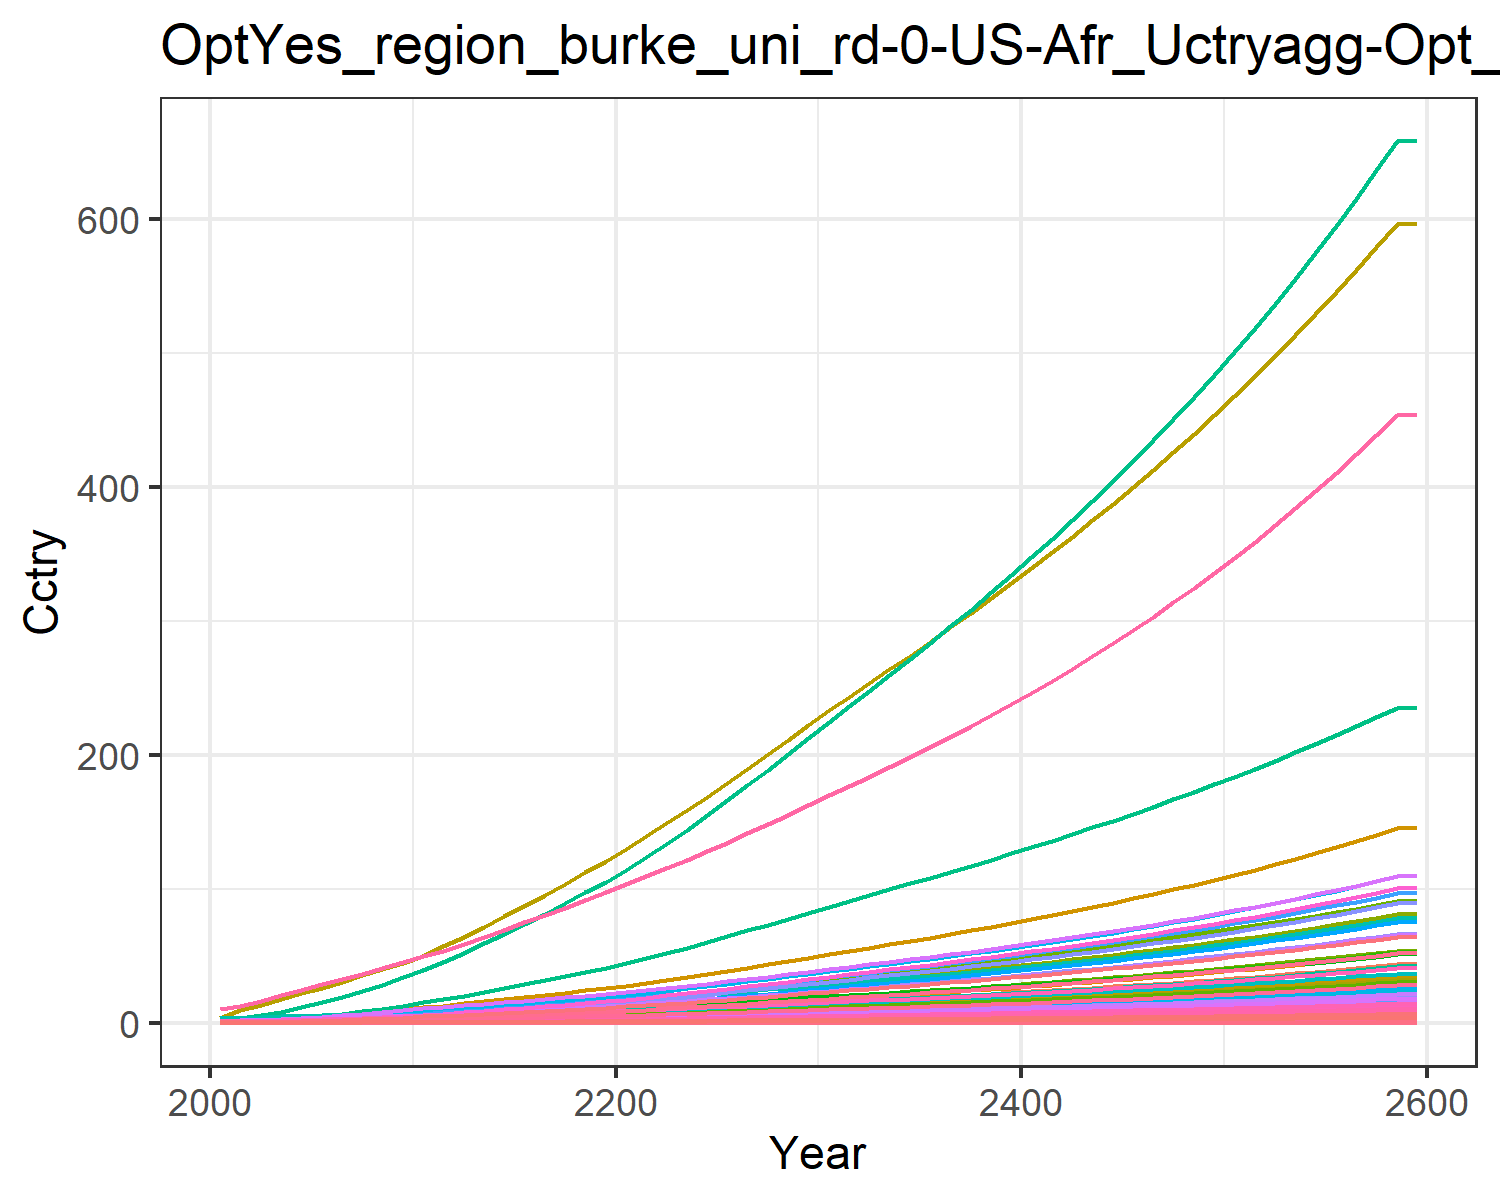

The data file committed next to this chart (first rows):
0.014304854411657983, 0.028042516464648597, 0.008174296844170953, 0.27687422563250974, 0.30880338277287567, 0.006262948969163202, 0.6130812811606551, 0.21434851782349587, 0.03797808344464394, 0.0011314075149048085, 0.2535861523147402, 0.003578333661770298, 0.005039524111538957, 0.12862330225441526, 0.032673707653396396, 0.02829845051609841, 0.004022483381000166, 0.010162523070205359, 0.039750057095224, 0.0010658161599353122, 0.02817911131475511, 1.0895079664693732, 0.0017666105151300175, 0.006808150346850285
0.02164, 0.05231, 0.01064, 0.4611, 0.4794, 0.00816, 0.7949, 0.2616, 0.04943, 0.002113, 0.3094, 0.006673, 0.009399, 0.1941, 0.04254, 0.04713, 0.006237, 0.01324, 0.0518, 0.001652, 0.04375, 1.69, 0.002739, 0.01027
0.03643, 0.09441, 0.01508, 0.7078, 0.7037, 0.01158, 1.031, 0.3343, 0.07005, 0.003815, 0.395, 0.01203, 0.01695, 0.326, 0.06034, 0.07232, 0.009141, 0.01878, 0.07355, 0.002421, 0.06422, 2.477, 0.004012, 0.01725
0.05677, 0.1567, 0.02002, 1.007, 0.9671, 0.0154, 1.268, 0.4074, 0.093, 0.006338, 0.4811, 0.01995, 0.0281, 0.5065, 0.08016, 0.1029, 0.01254, 0.02496, 0.09784, 0.00332, 0.08827, 3.399, 0.005502, 0.02678
0.08335, 0.2464, 0.02548, 1.363, 1.257, 0.01964, 1.493, 0.4815, 0.1184, 0.009974, 0.5681, 0.03134, 0.04415, 0.7414, 0.1021, 0.1392, 0.01627, 0.03181, 0.1248, 0.004305, 0.1147, 4.411, 0.007135, 0.03918
0.1138, 0.3524, 0.03127, 1.728, 1.548, 0.02413, 1.693, 0.5517, 0.1453, 0.01429, 0.6505, 0.04481, 0.06312, 1.009, 0.1254, 0.1765, 0.02001, 0.03908, 0.1534, 0.005292, 0.1413, 5.426, 0.008772, 0.05331
0.1476, 0.4685, 0.03748, 2.11, 1.852, 0.02897, 1.87, 0.6186, 0.1741, 0.01901, 0.7289, 0.05954, 0.08388, 1.306, 0.1504, 0.2155, 0.02391, 0.04689, 0.1842, 0.006321, 0.1691, 6.483, 0.01048, 0.06896
0.1871, 0.6087, 0.04407, 2.54, 2.179, 0.0341, 2.045, 0.6857, 0.2047, 0.02473, 0.8073, 0.07732, 0.109, 1.651, 0.1769, 0.2593, 0.02809, 0.05518, 0.2169, 0.007426, 0.1989, 7.62, 0.01231, 0.0872
0.2325, 0.7751, 0.05094, 3.019, 2.528, 0.03947, 2.216, 0.7526, 0.2367, 0.03153, 0.8856, 0.09844, 0.1387, 2.047, 0.2047, 0.3083, 0.03255, 0.06385, 0.2512, 0.008601, 0.2308, 8.829, 0.01426, 0.1081
0.2847, 0.9809, 0.05766, 3.582, 2.894, 0.04473, 2.369, 0.8145, 0.2679, 0.03996, 0.958, 0.1246, 0.1756, 2.501, 0.2318, 0.3658, 0.03724, 0.07232, 0.2847, 0.009836, 0.2642, 10.1, 0.01631, 0.132
0.339, 1.186, 0.06554, 4.125, 3.287, 0.05089, 2.559, 0.8888, 0.3046, 0.0484, 1.045, 0.1507, 0.2125, 2.972, 0.2636, 0.4212, 0.04226, 0.08227, 0.324, 0.01116, 0.3001, 11.46, 0.0185, 0.157
0.3991, 1.368, 0.07485, 4.511, 3.661, 0.05816, 2.777, 0.9713, 0.3479, 0.05589, 1.141, 0.1738, 0.2453, 3.495, 0.3012, 0.4607, 0.04705, 0.09401, 0.3703, 0.01242, 0.3343, 12.76, 0.0206, 0.1846
0.4574, 1.553, 0.08587, 4.998, 4.118, 0.06675, 3.055, 1.076, 0.3991, 0.06353, 1.264, 0.1974, 0.2787, 4.002, 0.3456, 0.5104, 0.0529, 0.1079, 0.4251, 0.01396, 0.3759, 14.35, 0.02315, 0.2114
0.519, 1.743, 0.09729, 5.471, 4.573, 0.07566, 3.326, 1.179, 0.4523, 0.07141, 1.385, 0.2217, 0.3132, 4.537, 0.3917, 0.5588, 0.05873, 0.1223, 0.4818, 0.0155, 0.4175, 15.93, 0.02571, 0.2397
0.5818, 1.936, 0.1091, 5.939, 5.018, 0.08489, 3.593, 1.279, 0.5075, 0.07941, 1.502, 0.2464, 0.3483, 5.083, 0.4394, 0.6067, 0.06445, 0.1372, 0.5406, 0.01701, 0.4582, 17.48, 0.02821, 0.2687
0.6492, 2.135, 0.1214, 6.42, 5.485, 0.09441, 3.872, 1.383, 0.5645, 0.08767, 1.625, 0.2719, 0.3845, 5.672, 0.4888, 0.656, 0.07046, 0.1526, 0.6012, 0.0186, 0.5008, 19.11, 0.03084, 0.3
0.7189, 2.335, 0.134, 6.905, 5.96, 0.1042, 4.157, 1.49, 0.6234, 0.09601, 1.751, 0.2977, 0.4213, 6.283, 0.5397, 0.7057, 0.07658, 0.1685, 0.6637, 0.02022, 0.5442, 20.77, 0.03352, 0.3324
0.7903, 2.535, 0.1469, 7.391, 6.441, 0.1143, 4.447, 1.599, 0.6838, 0.1044, 1.879, 0.3235, 0.4581, 6.909, 0.5919, 0.7555, 0.08279, 0.1847, 0.7277, 0.02186, 0.5882, 22.45, 0.03624, 0.3657
0.8629, 2.734, 0.1602, 7.877, 6.927, 0.1246, 4.744, 1.711, 0.7458, 0.1127, 2.01, 0.3491, 0.4948, 7.545, 0.6454, 0.8054, 0.08907, 0.2014, 0.7933, 0.02352, 0.6325, 24.15, 0.03899, 0.3995
0.9363, 2.93, 0.1737, 8.362, 7.416, 0.1351, 5.047, 1.825, 0.809, 0.1209, 2.144, 0.3745, 0.531, 8.189, 0.7, 0.8552, 0.09538, 0.2184, 0.8602, 0.02519, 0.6772, 25.86, 0.04176, 0.4338
1.016, 3.14, 0.1879, 8.892, 7.943, 0.1461, 5.357, 1.943, 0.8751, 0.1297, 2.283, 0.4017, 0.5699, 8.884, 0.7571, 0.9096, 0.1022, 0.2362, 0.93, 0.027, 0.7254, 27.7, 0.04475, 0.4708
1.103, 3.371, 0.2027, 9.485, 8.525, 0.1577, 5.676, 2.064, 0.9446, 0.1394, 2.426, 0.4317, 0.6127, 9.648, 0.8172, 0.9704, 0.1097, 0.255, 1.004, 0.02898, 0.7784, 29.74, 0.04804, 0.5116
1.194, 3.634, 0.2181, 10.1, 9.131, 0.1696, 6.002, 2.19, 1.016, 0.1504, 2.574, 0.4657, 0.6615, 10.45, 0.8791, 1.034, 0.1175, 0.2743, 1.079, 0.03105, 0.8338, 31.86, 0.05148, 0.5542
1.288, 3.91, 0.2338, 10.74, 9.758, 0.1819, 6.336, 2.318, 1.09, 0.162, 2.725, 0.5015, 0.7126, 11.27, 0.9427, 1.099, 0.1256, 0.2941, 1.157, 0.0332, 0.8911, 34.05, 0.05503, 0.5982
1.385, 4.196, 0.25, 11.4, 10.4, 0.1944, 6.678, 2.45, 1.166, 0.1741, 2.88, 0.5385, 0.7657, 12.12, 1.008, 1.167, 0.134, 0.3144, 1.237, 0.0354, 0.95, 36.3, 0.05868, 0.6434
1.487, 4.494, 0.2668, 12.09, 11.08, 0.2075, 7.038, 2.589, 1.244, 0.1866, 3.043, 0.5772, 0.8212, 13.01, 1.076, 1.238, 0.1428, 0.3356, 1.32, 0.03772, 1.012, 38.67, 0.06253, 0.6912
1.591, 4.798, 0.2839, 12.79, 11.77, 0.2208, 7.404, 2.731, 1.324, 0.1995, 3.21, 0.6167, 0.8779, 13.91, 1.145, 1.31, 0.1517, 0.3571, 1.405, 0.04008, 1.075, 41.09, 0.06644, 0.7397
1.696, 5.107, 0.3013, 13.51, 12.48, 0.2344, 7.776, 2.875, 1.406, 0.2126, 3.38, 0.657, 0.9356, 14.83, 1.215, 1.383, 0.1608, 0.3791, 1.491, 0.04249, 1.139, 43.55, 0.07043, 0.7888
1.803, 5.422, 0.3191, 14.23, 13.2, 0.2482, 8.156, 3.023, 1.489, 0.2259, 3.553, 0.698, 0.9946, 15.76, 1.287, 1.458, 0.1701, 0.4015, 1.579, 0.04494, 1.205, 46.06, 0.0745, 0.8388
1.912, 5.743, 0.3372, 14.97, 13.93, 0.2624, 8.545, 3.174, 1.574, 0.2396, 3.732, 0.7398, 1.055, 16.71, 1.361, 1.534, 0.1796, 0.4244, 1.669, 0.04745, 1.272, 48.63, 0.07866, 0.8897
2.02, 6.059, 0.3551, 15.7, 14.65, 0.2763, 8.924, 3.323, 1.658, 0.253, 3.906, 0.781, 1.114, 17.64, 1.433, 1.609, 0.1889, 0.447, 1.758, 0.04992, 1.338, 51.15, 0.08275, 0.9399
2.125, 6.367, 0.3726, 16.41, 15.35, 0.29, 9.289, 3.466, 1.74, 0.2662, 4.074, 0.8213, 1.172, 18.55, 1.504, 1.682, 0.1979, 0.469, 1.845, 0.05231, 1.402, 53.59, 0.08671, 0.9889
2.23, 6.676, 0.3901, 17.13, 16.06, 0.3037, 9.656, 3.61, 1.822, 0.2794, 4.243, 0.8617, 1.23, 19.47, 1.575, 1.756, 0.207, 0.4912, 1.932, 0.05471, 1.466, 56.04, 0.09069, 1.038
2.337, 6.987, 0.4079, 17.86, 16.77, 0.3175, 10.03, 3.755, 1.905, 0.2927, 4.414, 0.9025, 1.289, 20.39, 1.647, 1.831, 0.2162, 0.5136, 2.02, 0.05714, 1.531, 58.52, 0.09471, 1.088
2.445, 7.302, 0.4259, 18.6, 17.49, 0.3316, 10.41, 3.904, 1.99, 0.3063, 4.589, 0.9437, 1.349, 21.32, 1.72, 1.907, 0.2255, 0.5364, 2.11, 0.0596, 1.597, 61.04, 0.0988, 1.138
2.554, 7.621, 0.4442, 19.36, 18.22, 0.3459, 10.79, 4.056, 2.076, 0.32, 4.767, 0.9855, 1.409, 22.27, 1.794, 1.985, 0.235, 0.5595, 2.201, 0.06211, 1.665, 63.6, 0.103, 1.189
2.666, 7.945, 0.4628, 20.13, 18.97, 0.3605, 11.19, 4.211, 2.164, 0.3339, 4.949, 1.028, 1.471, 23.23, 1.87, 2.064, 0.2447, 0.5831, 2.293, 0.06468, 1.733, 66.21, 0.1072, 1.241
2.779, 8.275, 0.4819, 20.91, 19.74, 0.3754, 11.59, 4.37, 2.253, 0.3481, 5.135, 1.071, 1.533, 24.2, 1.947, 2.145, 0.2546, 0.6072, 2.388, 0.06729, 1.803, 68.88, 0.1115, 1.294
2.895, 8.61, 0.5013, 21.72, 20.52, 0.3906, 12, 4.532, 2.344, 0.3626, 5.327, 1.115, 1.597, 25.2, 2.026, 2.228, 0.2647, 0.6318, 2.485, 0.06997, 1.875, 71.61, 0.116, 1.348
3.013, 8.952, 0.5212, 22.55, 21.32, 0.4062, 12.42, 4.7, 2.438, 0.3774, 5.523, 1.16, 1.662, 26.21, 2.107, 2.313, 0.2751, 0.657, 2.584, 0.07271, 1.948, 74.41, 0.1205, 1.403
3.133, 9.3, 0.5416, 23.39, 22.15, 0.4221, 12.86, 4.871, 2.534, 0.3924, 5.725, 1.206, 1.729, 27.24, 2.19, 2.4, 0.2857, 0.6828, 2.685, 0.07551, 2.023, 77.27, 0.1252, 1.459
3.256, 9.656, 0.5624, 24.26, 22.99, 0.4384, 13.3, 5.048, 2.632, 0.4078, 5.932, 1.253, 1.797, 28.3, 2.275, 2.489, 0.2966, 0.7092, 2.789, 0.07839, 2.1, 80.21, 0.1299, 1.517
3.382, 10.02, 0.5838, 25.15, 23.85, 0.4551, 13.76, 5.229, 2.732, 0.4236, 6.144, 1.301, 1.866, 29.38, 2.361, 2.581, 0.3078, 0.7363, 2.896, 0.08134, 2.179, 83.22, 0.1348, 1.575
3.511, 10.39, 0.6057, 26.06, 24.74, 0.4723, 14.23, 5.415, 2.835, 0.4398, 6.363, 1.35, 1.937, 30.48, 2.45, 2.675, 0.3192, 0.764, 3.005, 0.08438, 2.261, 86.31, 0.1399, 1.635
3.643, 10.77, 0.6282, 27, 25.65, 0.4899, 14.71, 5.607, 2.941, 0.4563, 6.588, 1.4, 2.01, 31.61, 2.542, 2.772, 0.331, 0.7925, 3.117, 0.08749, 2.344, 89.48, 0.145, 1.697
3.778, 11.16, 0.6513, 27.97, 26.59, 0.508, 15.21, 5.804, 3.05, 0.4733, 6.82, 1.452, 2.085, 32.77, 2.636, 2.872, 0.3431, 0.8218, 3.232, 0.09069, 2.43, 92.74, 0.1503, 1.76
3.917, 11.56, 0.675, 28.96, 27.55, 0.5266, 15.72, 6.008, 3.161, 0.4907, 7.058, 1.504, 2.162, 33.95, 2.732, 2.974, 0.3555, 0.8519, 3.35, 0.09398, 2.518, 96.09, 0.1558, 1.825
4.06, 11.97, 0.6994, 29.98, 28.54, 0.5457, 16.24, 6.217, 3.276, 0.5085, 7.304, 1.558, 2.24, 35.17, 2.832, 3.079, 0.3684, 0.8828, 3.472, 0.09737, 2.608, 99.54, 0.1614, 1.891
4.206, 12.39, 0.7245, 31.03, 29.56, 0.5654, 16.78, 6.432, 3.394, 0.5269, 7.557, 1.614, 2.321, 36.41, 2.934, 3.188, 0.3815, 0.9146, 3.597, 0.1009, 2.702, 103.1, 0.1672, 1.96
4.356, 12.82, 0.7502, 32.12, 30.61, 0.5856, 17.34, 6.654, 3.516, 0.5457, 7.817, 1.671, 2.404, 37.69, 3.039, 3.299, 0.3951, 0.9473, 3.725, 0.1044, 2.798, 106.7, 0.1731, 2.03
4.511, 13.26, 0.7768, 33.23, 31.69, 0.6064, 17.91, 6.883, 3.641, 0.5651, 8.086, 1.73, 2.49, 39.01, 3.147, 3.414, 0.4091, 0.981, 3.858, 0.1081, 2.896, 110.5, 0.1792, 2.102
4.67, 13.71, 0.8041, 34.38, 32.81, 0.6279, 18.5, 7.119, 3.77, 0.585, 8.363, 1.79, 2.578, 40.36, 3.258, 3.533, 0.4235, 1.016, 3.994, 0.1119, 2.998, 114.4, 0.1855, 2.176
4.833, 14.18, 0.8323, 35.56, 33.95, 0.65, 19.1, 7.362, 3.903, 0.6055, 8.648, 1.852, 2.668, 41.75, 3.373, 3.655, 0.4383, 1.051, 4.135, 0.1159, 3.103, 118.4, 0.192, 2.252
5.002, 14.66, 0.8613, 36.78, 35.14, 0.6727, 19.73, 7.613, 4.039, 0.6266, 8.942, 1.916, 2.761, 43.17, 3.491, 3.781, 0.4536, 1.088, 4.28, 0.1199, 3.212, 122.5, 0.1987, 2.331
5.175, 15.15, 0.8911, 38.04, 36.36, 0.6962, 20.37, 7.872, 4.18, 0.6484, 9.246, 1.981, 2.857, 44.64, 3.613, 3.911, 0.4694, 1.126, 4.429, 0.1241, 3.323, 126.7, 0.2057, 2.411
5.353, 15.66, 0.9219, 39.34, 37.61, 0.7204, 21.03, 8.139, 4.326, 0.6708, 9.559, 2.049, 2.956, 46.15, 3.738, 4.044, 0.4857, 1.165, 4.583, 0.1284, 3.438, 131.1, 0.2128, 2.495
5.537, 16.18, 0.9537, 40.67, 38.91, 0.7453, 21.72, 8.414, 4.476, 0.6938, 9.882, 2.118, 3.058, 47.71, 3.868, 4.182, 0.5024, 1.206, 4.741, 0.1328, 3.557, 135.6, 0.2201, 2.58
5.726, 16.72, 0.9864, 42.05, 40.25, 0.7711, 22.42, 8.699, 4.63, 0.7176, 10.22, 2.19, 3.162, 49.31, 4.001, 4.325, 0.5198, 1.247, 4.905, 0.1374, 3.68, 140.3, 0.2277, 2.668
5.921, 17.27, 1.02, 43.47, 41.63, 0.7976, 23.14, 8.992, 4.79, 0.7421, 10.56, 2.264, 3.27, 50.96, 4.139, 4.472, 0.5376, 1.29, 5.074, 0.1421, 3.806, 145.1, 0.2356, 2.759
5.921, 17.27, 1.02, 43.47, 41.63, 0.7976, 23.14, 8.992, 4.79, 0.7421, 10.56, 2.264, 3.27, 50.96, 4.139, 4.472, 0.5376, 1.29, 5.074, 0.1421, 3.806, 145.1, 0.2356, 2.759
